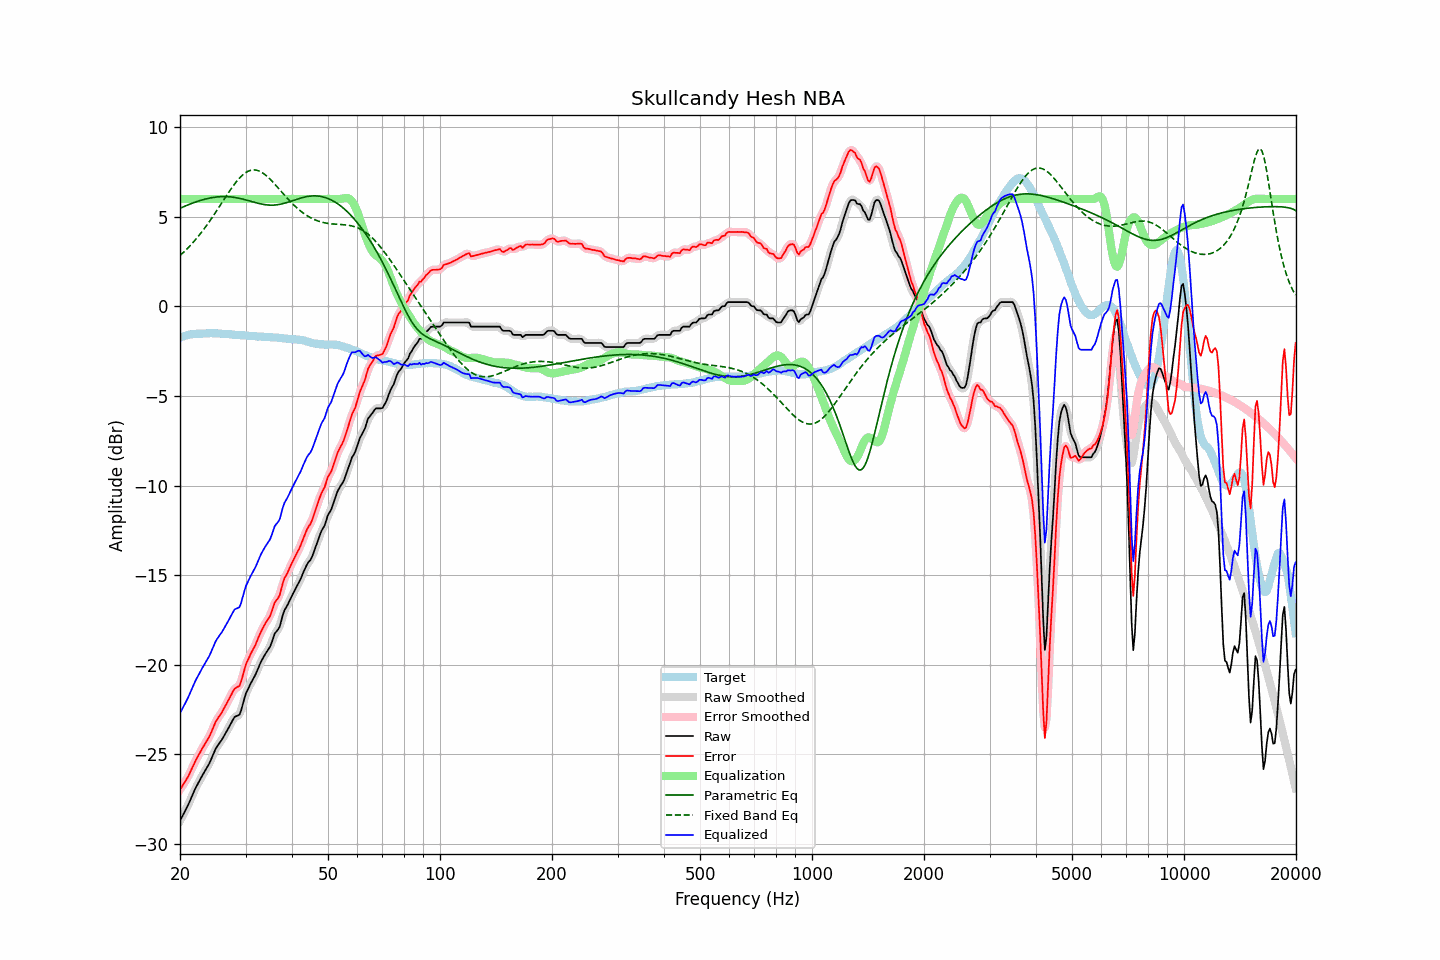

The data file committed next to this chart (first rows):
frequency, raw, error, smoothed, error_smoothed, equalization, parametric_eq, fixed_band_eq, equalized_raw, equalized_smoothed, target
20.00, -28.71, -26.96, -28.71, -26.96, 6.00, 5.47, 2.84, -22.71, -22.71, -1.75
20.20, -28.54, -26.83, -28.54, -26.83, 6.00, 5.51, 2.92, -22.54, -22.54, -1.71
20.40, -28.36, -26.68, -28.37, -26.69, 6.00, 5.55, 3.00, -22.36, -22.37, -1.68
20.61, -28.19, -26.55, -28.19, -26.55, 6.00, 5.59, 3.09, -22.19, -22.19, -1.65
20.81, -28.02, -26.40, -28.02, -26.40, 6.00, 5.63, 3.18, -22.02, -22.02, -1.62
21.02, -27.84, -26.25, -27.83, -26.24, 6.00, 5.67, 3.27, -21.84, -21.83, -1.59
21.23, -27.63, -26.06, -27.63, -26.06, 6.00, 5.70, 3.36, -21.63, -21.63, -1.57
21.44, -27.43, -25.87, -27.43, -25.87, 6.00, 5.74, 3.46, -21.43, -21.43, -1.56
21.66, -27.22, -25.67, -27.22, -25.67, 6.00, 5.77, 3.56, -21.22, -21.22, -1.55
21.87, -27.02, -25.48, -27.02, -25.48, 6.00, 5.81, 3.66, -21.02, -21.02, -1.54
22.09, -26.83, -25.30, -26.83, -25.30, 6.00, 5.84, 3.76, -20.83, -20.83, -1.53
22.31, -26.66, -25.14, -26.66, -25.13, 6.00, 5.87, 3.87, -20.66, -20.66, -1.52
22.54, -26.49, -24.97, -26.49, -24.97, 6.00, 5.90, 3.98, -20.49, -20.49, -1.52
22.76, -26.33, -24.81, -26.33, -24.81, 6.00, 5.92, 4.09, -20.33, -20.33, -1.52
22.99, -26.16, -24.64, -26.17, -24.65, 6.00, 5.95, 4.21, -20.16, -20.17, -1.52
23.22, -26.01, -24.50, -26.01, -24.49, 6.00, 5.97, 4.33, -20.01, -20.01, -1.51
23.45, -25.85, -24.34, -25.86, -24.35, 6.00, 6.00, 4.45, -19.85, -19.86, -1.51
23.69, -25.70, -24.20, -25.70, -24.20, 6.00, 6.02, 4.57, -19.70, -19.70, -1.50
23.92, -25.55, -24.05, -25.54, -24.04, 6.00, 6.04, 4.70, -19.55, -19.54, -1.50
24.16, -25.36, -23.87, -25.36, -23.86, 6.00, 6.06, 4.83, -19.36, -19.36, -1.49
24.40, -25.15, -23.65, -25.15, -23.65, 6.00, 6.07, 4.96, -19.15, -19.15, -1.49
24.65, -24.94, -23.44, -24.94, -23.44, 6.00, 6.09, 5.09, -18.94, -18.94, -1.50
24.89, -24.73, -23.22, -24.74, -23.24, 6.00, 6.10, 5.23, -18.73, -18.74, -1.50
25.14, -24.57, -23.06, -24.57, -23.07, 6.00, 6.11, 5.36, -18.57, -18.57, -1.50
25.39, -24.44, -22.92, -24.44, -22.92, 6.00, 6.12, 5.50, -18.44, -18.44, -1.51
25.65, -24.31, -22.80, -24.31, -22.79, 6.00, 6.12, 5.64, -18.31, -18.31, -1.52
25.91, -24.19, -22.67, -24.18, -22.66, 6.00, 6.13, 5.78, -18.19, -18.18, -1.53
26.16, -24.04, -22.50, -24.04, -22.51, 6.00, 6.13, 5.92, -18.04, -18.04, -1.54
26.43, -23.88, -22.35, -23.88, -22.35, 6.00, 6.13, 6.06, -17.88, -17.88, -1.54
26.69, -23.72, -22.17, -23.72, -22.18, 6.00, 6.13, 6.19, -17.72, -17.72, -1.55
26.96, -23.56, -22.01, -23.56, -22.01, 6.00, 6.12, 6.33, -17.56, -17.56, -1.55
27.23, -23.39, -21.83, -23.39, -21.83, 6.00, 6.12, 6.46, -17.39, -17.39, -1.56
27.50, -23.22, -21.66, -23.21, -21.65, 6.00, 6.11, 6.59, -17.22, -17.21, -1.56
27.77, -23.06, -21.48, -23.06, -21.48, 6.00, 6.10, 6.72, -17.06, -17.06, -1.58
28.05, -22.91, -21.33, -22.94, -21.36, 6.00, 6.08, 6.84, -16.91, -16.94, -1.58
28.33, -22.87, -21.28, -22.88, -21.29, 6.00, 6.07, 6.95, -16.87, -16.88, -1.59
28.62, -22.83, -21.23, -22.84, -21.24, 6.00, 6.05, 7.06, -16.83, -16.84, -1.60
28.90, -22.79, -21.19, -22.74, -21.13, 6.00, 6.03, 7.16, -16.79, -16.74, -1.60
29.19, -22.56, -20.95, -22.54, -20.93, 6.00, 6.01, 7.25, -16.56, -16.54, -1.61
29.48, -22.23, -20.62, -22.24, -20.63, 6.00, 5.99, 7.34, -16.23, -16.24, -1.61
29.78, -21.90, -20.29, -21.91, -20.30, 6.00, 5.97, 7.41, -15.90, -15.91, -1.62
30.08, -21.61, -19.98, -21.63, -20.01, 6.00, 5.94, 7.47, -15.61, -15.63, -1.63
30.38, -21.41, -19.77, -21.41, -19.77, 6.00, 5.92, 7.53, -15.41, -15.41, -1.64
30.68, -21.23, -19.59, -21.22, -19.57, 6.00, 5.89, 7.57, -15.23, -15.22, -1.64
30.99, -21.04, -19.39, -21.05, -19.40, 6.00, 5.87, 7.60, -15.04, -15.05, -1.65
31.30, -20.87, -19.22, -20.88, -19.23, 6.00, 5.84, 7.61, -14.87, -14.88, -1.65
31.61, -20.71, -19.06, -20.71, -19.05, 6.00, 5.82, 7.62, -14.71, -14.71, -1.65
31.93, -20.54, -18.88, -20.53, -18.86, 6.00, 5.79, 7.61, -14.54, -14.53, -1.66
32.24, -20.34, -18.65, -20.33, -18.66, 6.00, 5.77, 7.59, -14.34, -14.33, -1.69
32.57, -20.12, -18.43, -20.12, -18.44, 6.00, 5.75, 7.56, -14.12, -14.12, -1.69
32.89, -19.91, -18.23, -19.92, -18.23, 6.00, 5.73, 7.52, -13.91, -13.92, -1.68
33.22, -19.73, -18.04, -19.73, -18.04, 6.00, 5.71, 7.47, -13.73, -13.73, -1.69
33.55, -19.57, -17.88, -19.56, -17.87, 6.00, 5.69, 7.41, -13.57, -13.56, -1.69
33.89, -19.41, -17.71, -19.41, -17.71, 6.00, 5.68, 7.35, -13.41, -13.41, -1.70
34.23, -19.27, -17.57, -19.28, -17.57, 6.00, 5.67, 7.27, -13.27, -13.28, -1.71
34.57, -19.14, -17.42, -19.14, -17.43, 6.00, 5.66, 7.19, -13.14, -13.14, -1.72
34.92, -19.00, -17.28, -18.98, -17.26, 6.00, 5.65, 7.10, -13.00, -12.98, -1.72
35.27, -18.77, -17.05, -18.75, -17.03, 6.00, 5.65, 7.01, -12.77, -12.75, -1.72
35.62, -18.51, -16.78, -18.51, -16.79, 6.00, 5.65, 6.92, -12.51, -12.51, -1.73
35.97, -18.25, -16.51, -18.30, -16.57, 6.00, 5.66, 6.82, -12.25, -12.30, -1.74
... 635 more rows
